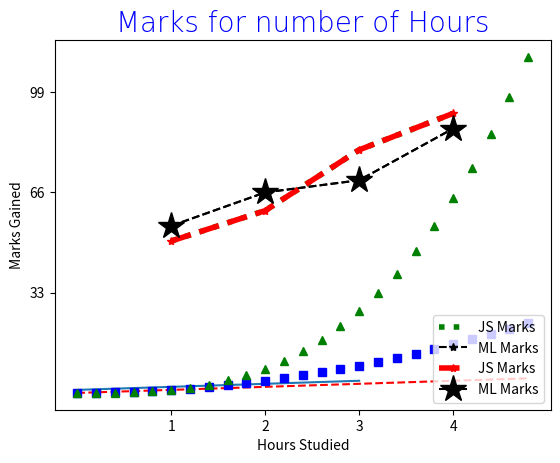
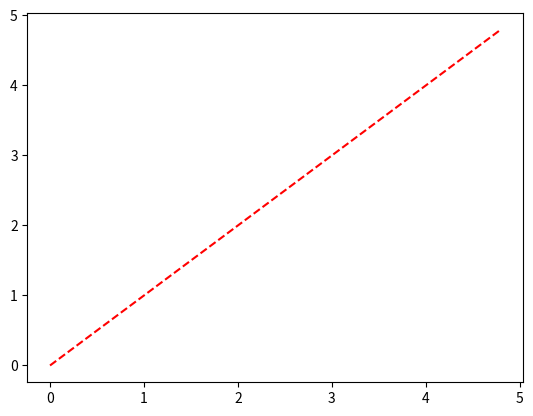
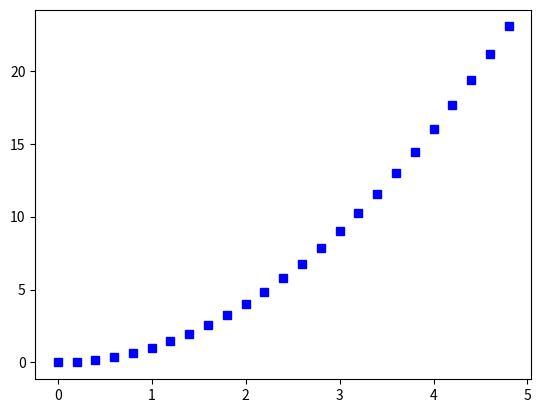
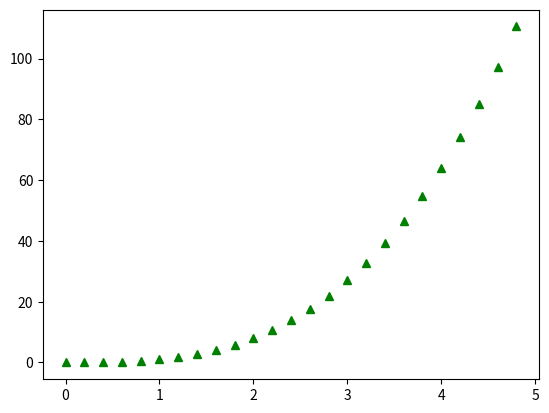
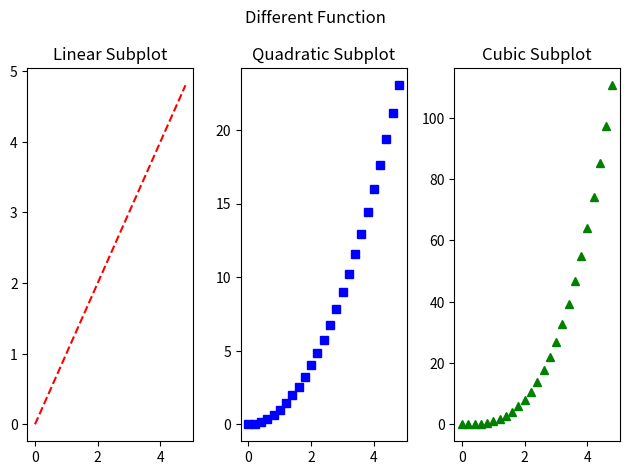
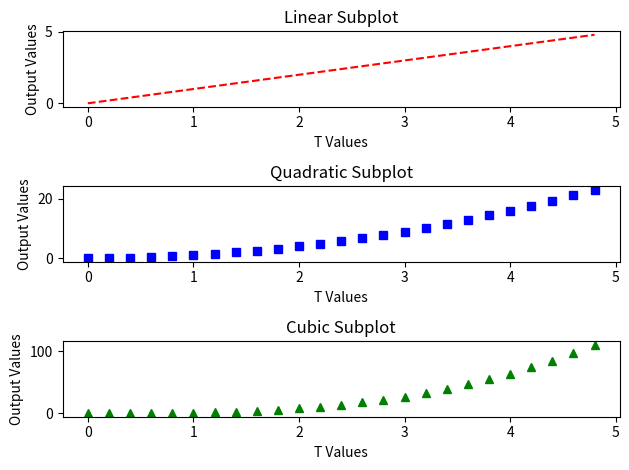

Here is the Python script that generated these plots, in order:
import matplotlib.pyplot as plt

plt.plot([1,2,3,4])
plt.show()

x = [1,2,3,4]
js_marks = [50,60,80,92]
ml_marks = [55,66,70,87]
plt.plot(x,js_marks,label = "JS Marks",color='green',linewidth=4,linestyle=":") # for Label to show we need to do plt.legend
plt.plot(x,ml_marks,label = "ML Marks" ,color="#000",marker="*",linestyle="--") # for Label to show we need to do plt.legend
plt.title("Marks for number of Hours")
plt.xlabel("Hours Studied")
plt.ylabel("Marks Gained")
plt.xticks([1,2,3,4])
plt.yticks([33,66,99])
plt.legend(loc="lower right")
plt.show()

x = [1,2,3,4]
js_marks = [50,60,80,92]
ml_marks = [55,66,70,87]
plt.plot(x,js_marks,'r*--',label = "JS Marks",linewidth=4) # Shorthand Notation r*--
plt.plot(x,ml_marks,label = "ML Marks" ,color="#000",marker="*",linestyle="--",markersize=20)
plt.title("Marks for number of Hours",fontdict={'fontname':"Comic Sans MS","fontweight":5,"fontsize":20,"color":"blue"})
plt.xlabel("Hours Studied")
plt.ylabel("Marks Gained")
plt.xticks([1,2,3,4])
plt.yticks([33,66,99])
plt.legend(loc="lower right")

plt.savefig("marks.png") # Saves the image for the Graph
plt.savefig("marks1.png",dpi=10) # DPI is Dots per Inches
plt.savefig("marks2.png",dpi=1000) # DPI is Dots per Inches
# You can see the differnece in images of DPI is high quality image that didnt get blur on zoom too

# Make sure to savefig before show because what happens is when show renders the image it clears the figure that we are working with 
plt.show()

import numpy as np

# evenly sampled time at 200ms intervals
t = np.arange(0., 5., 0.2)
print(t)
# red dashes, blue squares and green triangles short hand notations
plt.plot(t, t, 'r--', t, t**2, 'bs', t, t**3, 'g^')
plt.show()

t = np.arange(0., 5., 0.2)
# Separate Images
plt.figure()
plt.plot(t, t, 'r--')
plt.savefig("multiple1.png")

plt.figure()
plt.plot(t, t**2, 'bs')
plt.savefig("multiple2.png")

plt.figure()
plt.plot(t, t**3, 'g^')
plt.savefig("multiple3.png")
plt.show()

t = np.arange(0., 5., 0.2)
plt.figure()
plt.subplot(1,3,1)  # 1 row 3 Columns and Put Figure at 1st index
plt.plot(t, t, 'r--')
plt.title("Linear Subplot")
plt.subplot(1,3,2)  # 1 row 3 Columns and Put Figure at 2nd index
plt.plot(t, t**2, 'bs')
plt.title("Quadratic Subplot")
plt.subplot(1,3,3)  # 1 row 3 Columns and Put Figure in 3rd index
plt.plot(t, t**3, 'g^')
plt.title("Cubic Subplot")

plt.suptitle("Different Function")
plt.tight_layout()
plt.savefig("Horizontal.png")
plt.show()

t = np.arange(0., 5., 0.2)
plt.figure()
plt.subplot(3,1,1)  # 3 row 1 Columns and Put Figure at 1st index
plt.plot(t, t, 'r--')
plt.xlabel("T Values")
plt.ylabel("Output Values")
plt.title("Linear Subplot")


plt.subplot(3,1,2)  # 3 row 1 Columns and Put Figure at 2nd index
plt.plot(t, t**2, 'bs')
plt.xlabel("T Values")
plt.ylabel("Output Values")
plt.title("Quadratic Subplot")


plt.subplot(3,1,3)  # 3 row 1 Columns and Put Figure in 3rd index
plt.plot(t, t**3, 'g^')
plt.xlabel("T Values")
plt.ylabel("Output Values")
plt.title("Cubic Subplot")
plt.tight_layout() # Fixes Space between layout
plt.savefig("Vertical.png")
plt.show()